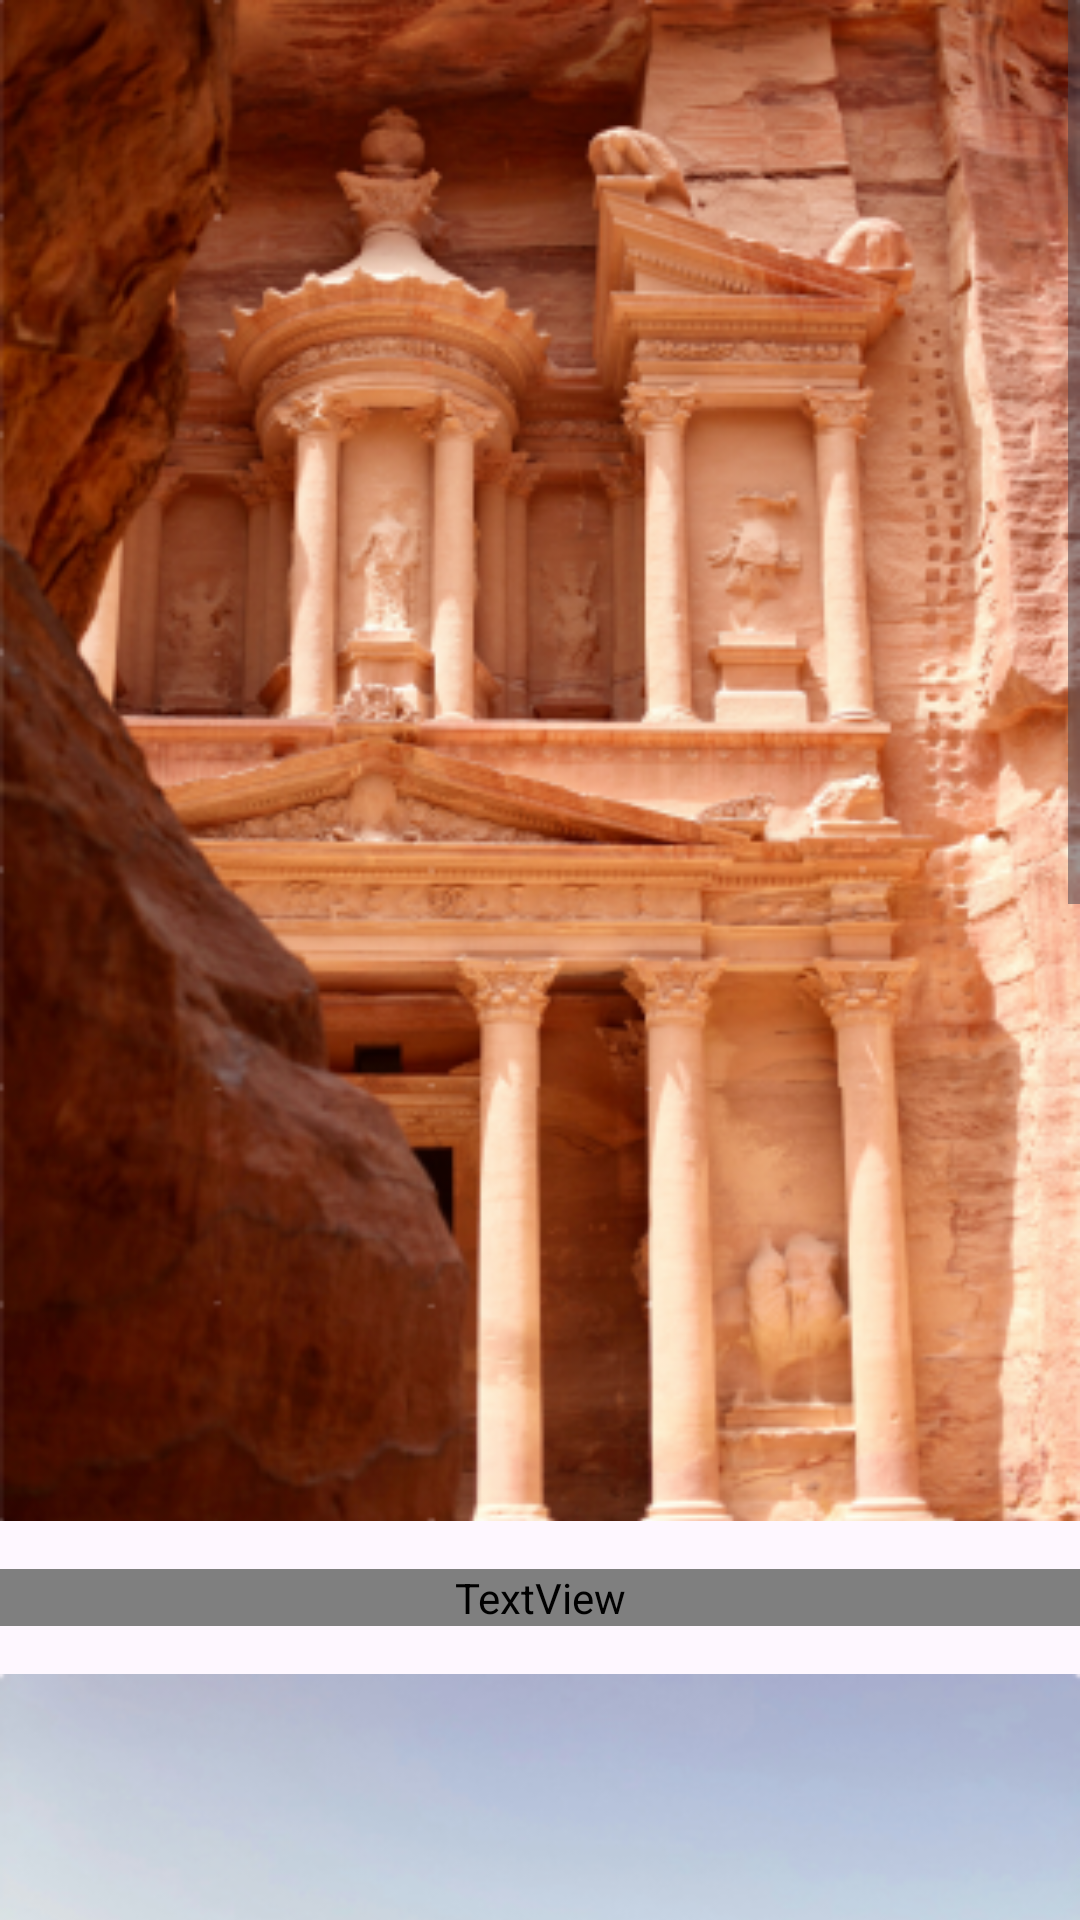

Reconstruct the res/layout file that produces this screen, plus the resources it refers to.
<!-- AndroidManifest.xml: application theme Theme.Derspuzlle -->
<!-- res/layout/level_about_7.xml -->
<?xml version="1.0" encoding="utf-8"?>
<ScrollView xmlns:android="http://schemas.android.com/apk/res/android"
    android:layout_width="match_parent"
    android:layout_height="match_parent"
    android:fillViewport="true">
    <LinearLayout
        android:layout_width="match_parent"
        android:layout_height="wrap_content"
        android:orientation="vertical">
        <ImageView
            android:layout_width="match_parent"
            android:layout_height="wrap_content"
            android:adjustViewBounds="true"
            android:scaleType="centerCrop"
            android:src="@drawable/level_img_7" />
        <TextView
            android:layout_width="match_parent"
            android:layout_height="wrap_content"
            android:layout_marginTop="16dp"
            android:layout_marginBottom="16dp"
            android:justificationMode="inter_word"
            android:textSize="15sp"
            android:fontFamily="@font/plus_jakarta_sans"
            android:textFontWeight="800"
            android:textColor="@color/white"
            android:text="@string/level_string_7_2" />

        <ImageView
            android:layout_width="match_parent"
            android:layout_height="wrap_content"
            android:adjustViewBounds="true"
            android:scaleType="centerCrop"
            android:src="@drawable/level_img_7_2" />
        <TextView
            android:layout_width="match_parent"
            android:layout_height="wrap_content"
            android:layout_marginTop="16dp"
            android:layout_marginBottom="16dp"
            android:justificationMode="inter_word"
            android:textSize="15sp"
            android:fontFamily="@font/plus_jakarta_sans"
            android:textFontWeight="800"
            android:textColor="@color/white"
            android:text="@string/level_string_7_3" />

        <ImageView
            android:layout_width="match_parent"
            android:layout_height="wrap_content"
            android:adjustViewBounds="true"
            android:scaleType="centerCrop"
            android:src="@drawable/level_img_7_3" />
    </LinearLayout>
</ScrollView>
<!-- resources referenced by this layout -->
<resources>
  <color name="white">#FFFFFFFF</color>
  <!-- drawable level_img_7: png bitmap (drawable-xxhdpi, 268292 bytes) -->
  <!-- drawable level_img_7_2: png bitmap (drawable-xxhdpi, 229437 bytes) -->
  <!-- drawable level_img_7_3: png bitmap (drawable-xhdpi, 203449 bytes) -->
  <string name="level_string_7_2">The Positron–Electron Tandem Ring Accelerator (PETRA) is one of the particle accelerators at the German national laboratory DESY in Hamburg, Germany. At the time of its construction, it was the biggest storage ring of its kind and still is DESY\'s second largest synchrotron after HERA. PETRA\'s original purpose was research in elementary particle physics. From 1978 to 1986, it was used to study electron–positron collisions with the four experiments JADE, MARK-J, PLUTO and TASSO. The discovery of the gluon, the carrier particle of the strong nuclear force, by the TASSO collaboration in 1979 is counted as one of the biggest successes. PETRA was able to accelerate electrons and positrons to 19 GeV.</string>
  <string name="level_string_7_3">Research at PETRA led to an intensified international use of the facilities at DESY. Scientists from China, France, Israel, the Netherlands, Norway, the United Kingdom and the USA participated in the first experiments at PETRA alongside many German colleagues.</string>
  <style name="Theme.Derspuzlle" parent="Base.Theme.Derspuzlle" />
  <style name="Base.Theme.Derspuzlle" parent="Theme.Material3.DayNight.NoActionBar">
          
          
      </style>
</resources>
